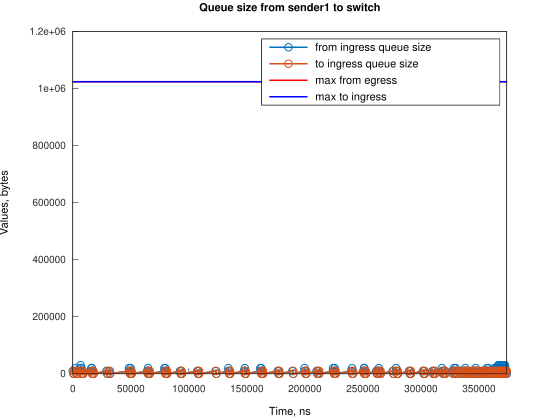

The data file committed next to this chart (first rows):
Time, from_ingress_queue_size, to_ingress_queue_size
0, 10000, nan
745.1, 0, 10000
746.1, 0, 0
2240, 10000, 0
2241, 20000, 0
2985, 10000, 10000
2986, 10000, 0
3730, 0, 10000
3736, 0, 0
6706, 10000, 0
6707, 20000, 0
6721, 30000, 0
7451, 20000, 10000
7457, 20000, 0
8196, 10000, 10000
8201, 10000, 0
8941, 0, 10000
8945, 0, 0
15650, 10000, 0
16057, 20000, 0
16395, 20000, 10000
16397, 20000, 0
17140, 10000, 10000
17142, 10000, 0
17886, 0, 10000
17886, 0, 0
29057, 10000, 0
29802, 0, 10000
29804, 0, 0
31298, 10000, 0
32043, 0, 10000
32045, 0, 0
48434, 10000, 0
48435, 20000, 0
49179, 10000, 10000
49180, 10000, 0
49922, 20000, 0
49924, 10000, 10000
49925, 10000, 0
50669, 0, 10000
50670, 0, 0
64075, 10000, 0
64820, 0, 10000
64824, 10000, 10000
64825, 20000, 10000
64826, 20000, 0
65569, 10000, 10000
65570, 10000, 0
66314, 0, 10000
66315, 0, 0
78980, 10000, 0
78981, 20000, 0
79725, 10000, 10000
79726, 20000, 10000
79728, 20000, 0
80470, 10000, 10000
80471, 10000, 0
81216, 0, 10000
81216, 0, 0
92391, 10000, 0
... 237 more rows
